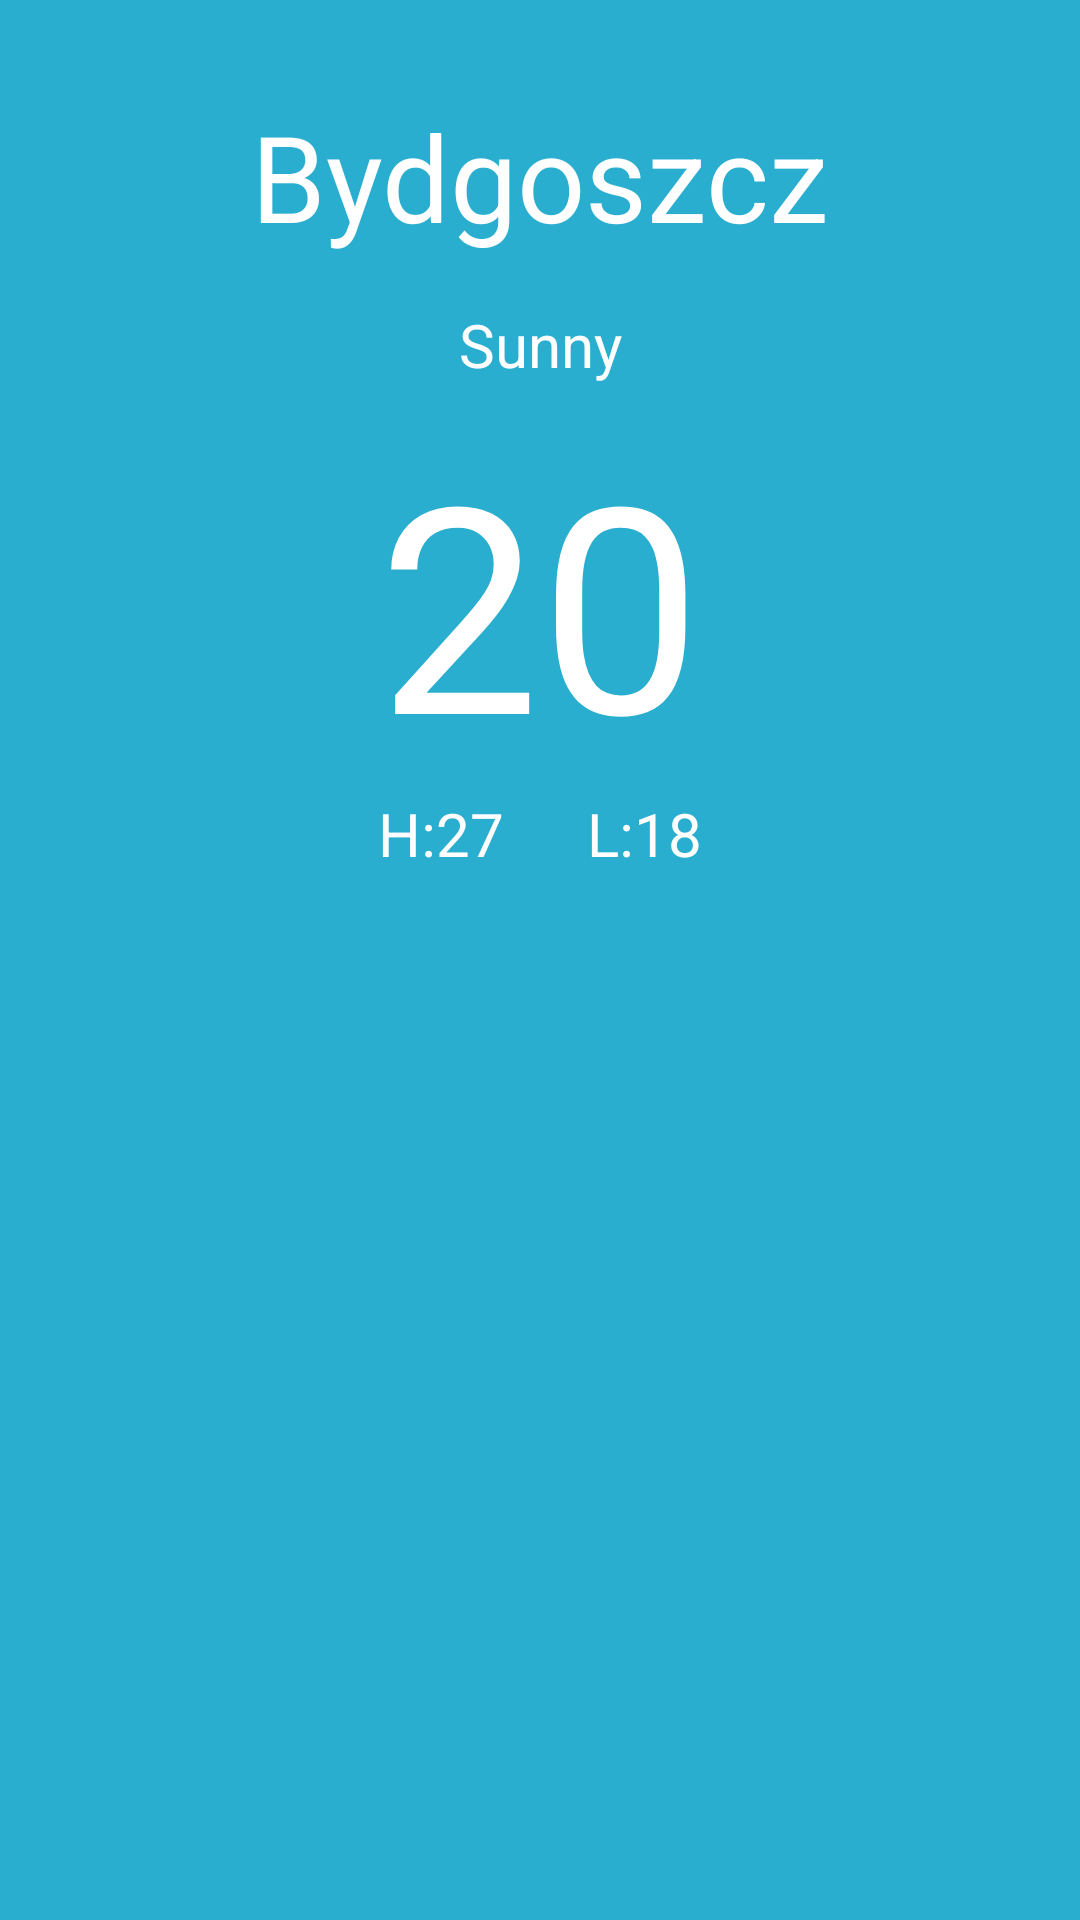

Produce the Android XML layout that renders to this screen, including the resource entries it uses.
<!-- AndroidManifest.xml: application theme Theme.Weatherapp -->
<!-- res/layout/activity_main.xml -->
<?xml version="1.0" encoding="utf-8"?>
<androidx.constraintlayout.motion.widget.MotionLayout xmlns:android="http://schemas.android.com/apk/res/android"
    xmlns:app="http://schemas.android.com/apk/res-auto"
    xmlns:tools="http://schemas.android.com/tools"
    android:layout_width="match_parent"
    android:layout_height="match_parent"
    android:background="@color/light_blue"
    app:layoutDescription="@xml/activity_main_scene"
    tools:context=".MainActivity">

    <TextView
        android:id="@+id/tvCity"
        android:layout_width="wrap_content"
        android:layout_height="wrap_content"
        android:layout_marginTop="32dp"
        android:text="Bydgoszcz"
        android:textColor="#FFFFFF"
        android:textSize="40sp"
        app:layout_constraintEnd_toEndOf="parent"
        app:layout_constraintStart_toStartOf="parent"
        app:layout_constraintTop_toTopOf="parent" />

    <TextView
        android:id="@+id/tvWeatherDescription"
        android:layout_width="wrap_content"
        android:layout_height="wrap_content"
        android:layout_marginTop="16dp"
        android:text="Sunny"
        android:textColor="@color/white"
        android:textSize="20sp"
        app:layout_constraintEnd_toEndOf="parent"
        app:layout_constraintStart_toStartOf="parent"
        app:layout_constraintTop_toBottomOf="@+id/tvCity" />

    <TextView
        android:id="@+id/tvTemp"
        android:layout_width="wrap_content"
        android:layout_height="wrap_content"
        android:layout_marginTop="8dp"
        android:text="20"
        android:textColor="@color/white"
        android:textSize="96sp"
        app:layout_constraintEnd_toEndOf="parent"
        app:layout_constraintStart_toStartOf="parent"
        app:layout_constraintTop_toBottomOf="@+id/tvWeatherDescription" />

    <TextView
        android:id="@+id/tvH"
        android:layout_width="wrap_content"
        android:layout_height="wrap_content"
        android:text="H:27"
        android:textColor="@color/white"
        android:textSize="20sp"
        tools:layout_editor_absoluteX="150dp"
        tools:layout_editor_absoluteY="285dp" />

    <TextView
        android:id="@+id/tvL"
        android:layout_width="wrap_content"
        android:layout_height="wrap_content"
        android:text="L:18"
        android:textColor="@color/white"
        android:textSize="20sp"
        tools:layout_editor_absoluteX="224dp"
        tools:layout_editor_absoluteY="291dp" />

    <androidx.recyclerview.widget.RecyclerView
        android:id="@+id/rvHourlyForecast"
        android:layout_width="0dp"
        android:layout_height="wrap_content"
        android:orientation="horizontal"
        app:layout_constraintEnd_toEndOf="parent"
        app:layout_constraintHorizontal_bias="0.0"
        app:layout_constraintStart_toStartOf="parent"
        app:layout_constraintTop_toBottomOf="@+id/tvH" />

</androidx.constraintlayout.motion.widget.MotionLayout>
<!-- resources referenced by this layout -->
<resources>
  <color name="light_blue">#29AECF</color>
  <color name="white">#FFFFFFFF</color>
  <style name="Theme.Weatherapp" parent="Theme.MaterialComponents.DayNight.NoActionBar">
          
          <item name="colorPrimary">@color/light_blue</item>
          <item name="colorPrimaryVariant">@color/light_blue</item>
          <item name="colorOnPrimary">@color/white</item>
          
          <item name="colorSecondary">@color/teal_200</item>
          <item name="colorSecondaryVariant">@color/teal_700</item>
          <item name="colorOnSecondary">@color/black</item>
          
          <item name="android:statusBarColor" tools:targetApi="l">?attr/colorPrimaryVariant</item>
          
      </style>
  <color name="teal_200">#FF03DAC5</color>
  <color name="teal_700">#FF018786</color>
  <color name="black">#FF000000</color>
</resources>
